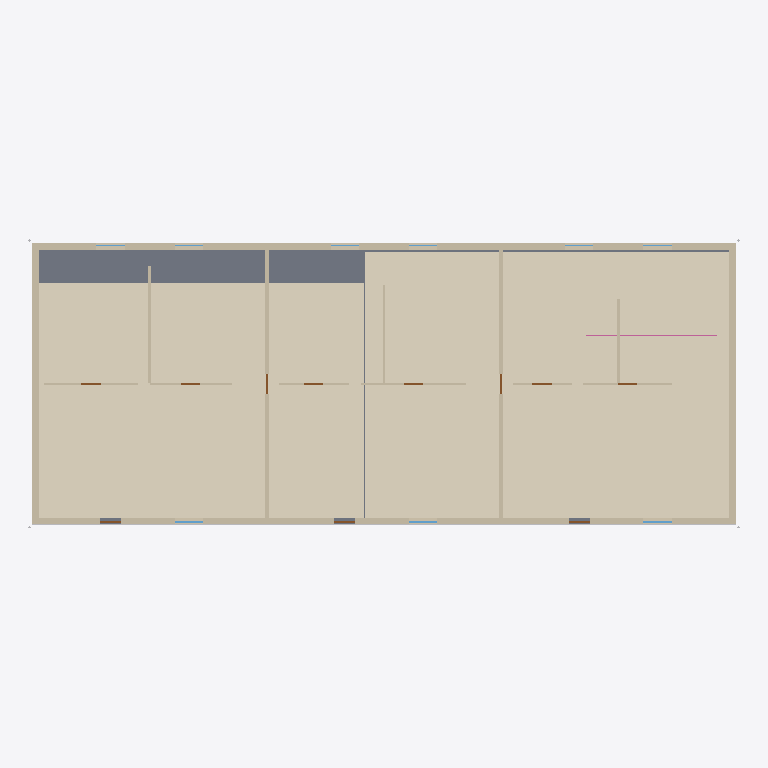
Plan cut of the same IFC building model at storey 'R+3' (level 8.70 m, cut at 10.10 m), seen from above with north up, elements coloured by IFC class: 27 walls (beige), 11 doors (brown), 3 windows (light blue), 2 coverings (cream), 1 slab (grey), 1 other element (light grey), 1 railing (pink). Cut surfaces are drawn darker.
Extent 30.3 m × 12.4 m × 12.3 m (x, y, z). Storeys (4): RDC at 0.00 m; R+1 at 2.90 m; R+2 at 5.80 m; R+3 at 8.70 m. Elements (264): 103 IfcWallStandardCase, 45 IfcDoor, 31 IfcWindow, 20 IfcBeam, 18 IfcFlowSegment, 15 IfcCovering, 12 IfcRailing, 8 IfcColumn, 5 IfcSlab, 4 IfcBuildingElementProxy, 3 IfcStair.

HEADER;
FILE_DESCRIPTION(('ViewDefinition[DesignTransferView]'),'2;1');
FILE_NAME('residence-ifc2x3.ifc','2026-01-01T00:00:00',(''),(''),'IfcOpenShell 0.9.0.post1','IfcOpenShell 0.9.0.post1','Nobody');
FILE_SCHEMA(('IFC2X3'));
ENDSEC;
DATA;
#6=IFCPROJECT('1b4oSE9fuDD$AdJUHIvhGu',#5,'Résidence Les Tilleuls (exemple)',$,$,$,$,(#15),#10);
#18=IFCSITE('3IFmWa4eilCmnSVz2cewHG',#5,'Terrain',$,$,$,$,$,.ELEMENT.,$,$,$,$,$);
#20=IFCBUILDING('2LCPXTNPt9_1WOw169Bv0h',#5,'Bâtiment A',$,$,$,$,$,.ELEMENT.,$,$,$);
#26=IFCBUILDINGSTOREY('2D4MxE5pZtsJsS5oGHuWkF',#5,'RDC',$,$,$,$,$,.ELEMENT.,0.0);
#30=IFCBUILDINGSTOREY('2XSBCuEIOmMVAC45qViNmZ',#5,'R+1',$,$,$,$,$,.ELEMENT.,2900.0);
#32=IFCBUILDINGSTOREY('0FrZ3nyfqDgPK$IF6WdtQr',#5,'R+2',$,$,$,$,$,.ELEMENT.,5800.0);
#34=IFCBUILDINGSTOREY('0CiUASPOpQ59Nc2lMJlGJF',#5,'R+3',$,$,$,$,$,.ELEMENT.,8700.0);
#10702=IFCCOVERING('2CLt39QxChQ0QR6vwBLcxk',#5,'Revêtement de sol:Parquet stratifié:349301',$,$,#10718,#10713,$,.FLOORING.);
#10678=IFCCOVERING('2MxYZolrFZ6onlwXXaQ7cO',#5,'Revêtement de sol:Carrelage 45x45:349284',$,$,#10694,#10689,$,.FLOORING.);
#10610=IFCSLAB('0FHvmyhJ9nfiy5PKo5hQoA',#5,'Sol:Plancher BA 20 cm:349250',$,$,#10626,#10621,$,.FLOOR.);
#9668=IFCWALLSTANDARDCASE('0Z4aTa38ZNuH$SrOsZfsvE',#5,'Mur de base:Voile BA 20 cm:348859',$,$,#9684,#9679,$);
#9736=IFCWALLSTANDARDCASE('0CuIhcysn5knTkeip8nCUN',#5,'Mur de base:Voile BA 20 cm:348893',$,$,#9752,#9747,$);
#8466=IFCWALLSTANDARDCASE('1gHaaJ3bSgdL0zO$Nypcik',#5,'Mur de base:Voile BA 20 cm:348502',$,$,#8482,#8477,$);
#9362=IFCWALLSTANDARDCASE('3wITCJCGrP4vvPgjtimC$U',#5,'Mur de base:Voile BA 20 cm:348774',$,$,#9378,#9373,$);
#8914=IFCWALLSTANDARDCASE('3r3QL5VmjIYzRkHwXQWxrX',#5,'Mur de base:Voile BA 20 cm:348638',$,$,#8930,#8925,$);
#9804=IFCWALLSTANDARDCASE('3o3$zB9kB6RpRkkgJNNyYA',#5,'Mur de base:Voile BA 18 cm:348927',$,$,#9820,#9815,$);
#9892=IFCWALLSTANDARDCASE('31cKe7YcnZ_PLx5s6P1_dQ',#5,'Mur de base:Voile BA 18 cm:348961',$,$,#9908,#9903,$);
#8322=IFCWALLSTANDARDCASE('2mjZQKna6VVVXsJgHROjCP',#5,'Mur de base:Voile BA 20 cm:348451',$,$,#8340,#8335,$);
#9220=IFCWALLSTANDARDCASE('2fkgR4MqqnMbrXsHSQKKjD',#5,'Mur de base:Voile BA 20 cm:348723',$,$,#9236,#9231,$);
#8772=IFCWALLSTANDARDCASE('38F8QtuWBxxGrOGCsKI0e6',#5,'Mur de base:Voile BA 20 cm:348587',$,$,#8788,#8783,$);
#10930=IFCBUILDINGELEMENTPROXY('2fJkANU6199uaYHf71pz1W',#5,'Bord de dalle:Rive de dalle 20 cm:349437',$,$,#10937,#10932,$,$);
#9702=IFCWALLSTANDARDCASE('2$gCjXhCeKDBXkGV2iWOrc',#5,'Mur de base:Doublage 10+80:348876',$,$,#9718,#9713,$);
#9770=IFCWALLSTANDARDCASE('1oGOXVrWniQoZ$DDCAi8y8',#5,'Mur de base:Doublage 10+80:348910',$,$,#9786,#9781,$);
#8690=IFCWALLSTANDARDCASE('05KDvfG7vdPmVSOyWvNNrD',#5,'Mur de base:Doublage 10+80:348570',$,$,#8706,#8701,$);
#9586=IFCWALLSTANDARDCASE('2rkbJRVIv1JQW4jILsrskN',#5,'Mur de base:Doublage 10+80:348842',$,$,#9602,#9597,$);
#9138=IFCWALLSTANDARDCASE('1P1$IGkBW_YTkIcqvvAAOM',#5,'Mur de base:Doublage 10+80:348706',$,$,#9154,#9149,$);
#8608=IFCWALLSTANDARDCASE('37SiH4w_IKvjiE8B2ytFgV',#5,'Mur de base:Doublage 10+80:348553',$,$,#8624,#8619,$);
#9504=IFCWALLSTANDARDCASE('0CqmrAqHqBfsWjsiB$Wo27',#5,'Mur de base:Doublage 10+80:348825',$,$,#9520,#9515,$);
#9056=IFCWALLSTANDARDCASE('2h0kMCZ8VVKd52syIbRkU_',#5,'Mur de base:Doublage 10+80:348689',$,$,#9072,#9067,$);
#10508=IFCWALLSTANDARDCASE('3ARZ9CWRgU$k1FCHtqhZuL',#5,'Mur de base:Cloison 98/48:349199',$,$,#10524,#10519,$);
#10576=IFCWALLSTANDARDCASE('1gWCbWgfCjI43Q_FBaq25i',#5,'Mur de base:Cloison 98/48:349233',$,$,#10592,#10587,$);
#10542=IFCWALLSTANDARDCASE('2eElp7ppHzGP2qtY5qNh_N',#5,'Mur de base:Cloison 98/48:349216',$,$,#10558,#10553,$);
#10244=IFCWALLSTANDARDCASE('0G2KUXekfdiff$0xd0Ny8c',#5,'Mur de base:Cloison 72/48:349097',$,$,#10260,#10255,$);
#9980=IFCWALLSTANDARDCASE('2KIFakWslVRmeZ_zG8ebRO',#5,'Mur de base:Cloison 72/48:348995',$,$,#9996,#9991,$);
#10420=IFCWALLSTANDARDCASE('1fAfz1QoqUHNcom8hF_D1j',#5,'Mur de base:Cloison 72/48:349165',$,$,#10436,#10431,$);
#11014=IFCRAILING('2sDyVfpibvjjMRFOPfgEw1',#5,'Garde-corps:Garde-corps métallique:349505',$,$,#11021,#11016,$,$);
#10068=IFCWALLSTANDARDCASE('3eZGgX88g0A$pm5xOq5TUx',#5,'Mur de base:Cloison 72/48:349029',$,$,#10084,#10079,$);
#10156=IFCWALLSTANDARDCASE('0t0wmk2esGY1aRTpFxehhf',#5,'Mur de base:Cloison 72/48:349063',$,$,#10172,#10167,$);
#10332=IFCWALLSTANDARDCASE('3DOarooPW$4CXyt9htxFud',#5,'Mur de base:Cloison 72/48:349131',$,$,#10348,#10343,$);
#9316=IFCWINDOW('26SVll5s5HSt0bDf7LYabY',#5,'Fenêtre:F1 120x135:348757',$,$,#9344,#9339,$,1350.0,1200.0);
#8420=IFCWINDOW('1IKFMLDbHt6mSF44hiGb$E',#5,'Fenêtre:F1 120x135:348485',$,$,#8448,#8443,$,1350.0,1200.0);
#8868=IFCWINDOW('0YX5M82R8SVWFkN52mW5JR',#5,'Fenêtre:F1 120x135:348621',$,$,#8896,#8891,$,1350.0,1200.0);
#8366=IFCDOOR('0CDRAPD_DnI0KZ0w2qKprE',#5,'Porte:PF2 90x215:348468',$,$,#8394,#8389,$,2150.0,900.0);
#8814=IFCDOOR('3E5T8G1a2eVQzcGjfCBx4a',#5,'Porte:PF2 90x215:348604',$,$,#8842,#8837,$,2150.0,900.0);
#9262=IFCDOOR('0ihEbjp5mlFxiDnxfwT7qd',#5,'Porte:PF2 90x215:348740',$,$,#9290,#9285,$,2150.0,900.0);
#9846=IFCDOOR('0c7xlCTkPYLpAwMnKNzOcK',#5,'Porte:Porte 83x204:348944',$,$,#9874,#9869,$,2040.0,830.0);
#9934=IFCDOOR('00LWG6zwIC_1d5IOMPIeLQ',#5,'Porte:Porte 83x204:348978',$,$,#9962,#9957,$,2040.0,830.0);
#10022=IFCDOOR('0N39OJyGaXFgcfjUahSKln',#5,'Porte:Porte 83x204:349012',$,$,#10050,#10045,$,2040.0,830.0);
#10374=IFCDOOR('0CsXOijToFc_EudmMlSOgd',#5,'Porte:Porte 83x204:349148',$,$,#10402,#10397,$,2040.0,830.0);
#10110=IFCDOOR('2_OtPpi5_U23N$xGII1dwU',#5,'Porte:Porte 83x204:349046',$,$,#10138,#10133,$,2040.0,830.0);
#10198=IFCDOOR('39Nic6QNRQNEvlWAFmk0h5',#5,'Porte:Porte 83x204:349080',$,$,#10226,#10221,$,2040.0,830.0);
#10286=IFCDOOR('35fiVkh3T6AduOPbNtErzi',#5,'Porte:Porte 83x204:349114',$,$,#10314,#10309,$,2040.0,830.0);
#10462=IFCDOOR('0lyYWqHM3afluHx3yMXPnl',#5,'Porte:Porte 83x204:349182',$,$,#10490,#10485,$,2040.0,830.0);
ENDSEC;
